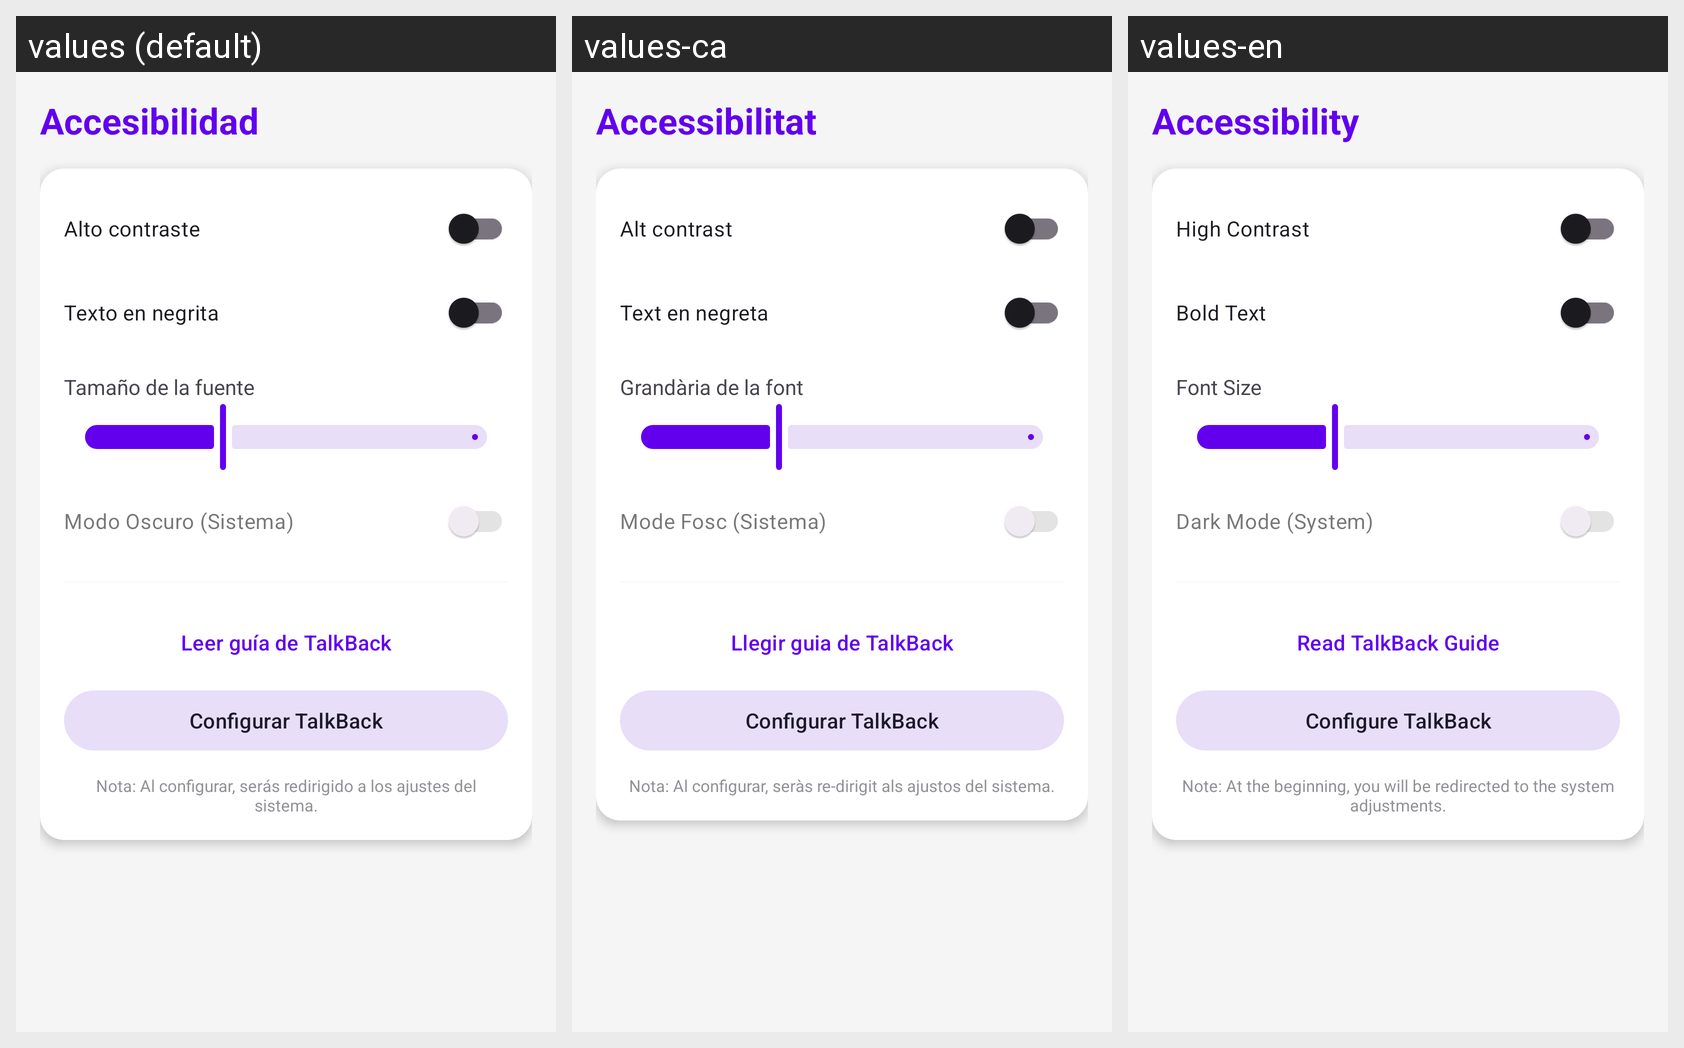

The Android screen above is rendered under several locales of the same app. Produce the string resources it draws, with the default and per-locale values.
Android screen res/layout/fragment_accessibility.xml rendered under 3 locales, left to right: values (default), values-ca, values-en. Device: Nexus 5 (rendered at 1080×1920; each locale shown at half size, 540×960, under a caption strip naming it); theme Theme.TemporisAndroidApp.
Strings drawn on this screen, with the default value and each locale's value (text and hints the layout hard-codes, and strings that could not be matched under every locale, appear in the picture but are not listed):

title_accessibility
  values: Accesibilidad
  values-ca: Accessibilitat
  values-en: Accessibility

label_high_contrast
  values: Alto contraste
  values-ca: Alt contrast
  values-en: High Contrast

label_bold_text
  values: Texto en negrita
  values-ca: Text en negreta
  values-en: Bold Text

label_font_size
  values: Tamaño de la fuente
  values-ca: Grandària de la font
  values-en: Font Size

label_dark_mode
  values: Modo Oscuro (Sistema)
  values-ca: Mode Fosc (Sistema)
  values-en: Dark Mode (System)

talkback_button_label
  values: Leer guía de TalkBack
  values-ca: Llegir guia de TalkBack
  values-en: Read TalkBack Guide

talkback_configuration_label
  values: Configurar TalkBack
  values-ca: Configurar TalkBack
  values-en: Configure TalkBack

talkback_note
  values: Nota: Al configurar, serás redirigido a los ajustes del sistema.
  values-ca: Nota: Al configurar, seràs re-dirigit als ajustos del sistema.
  values-en: Note: At the beginning, you will be redirected to the system adjustments.
